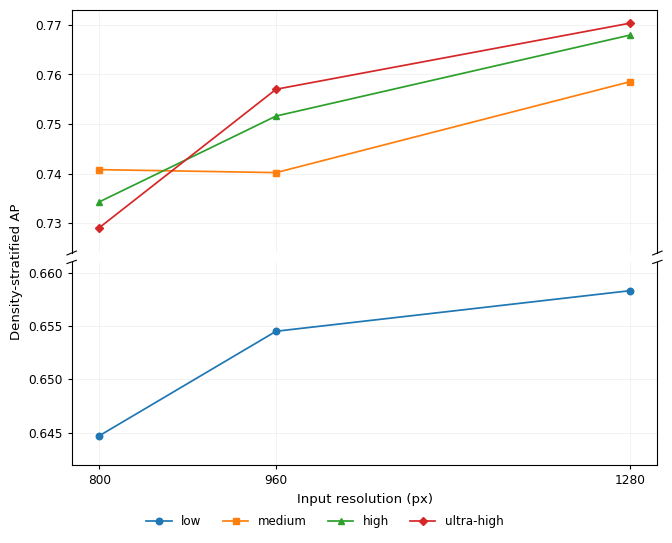

Write the Python code that produced this figure. (Note: this script raises an exception after producing the figure.)

# -*- coding: utf-8 -*-
"""
make_fig4_density_stratified_AP_PAstyle_v2.py

Fig. 4 redrawn in a Precision Agriculture-friendly style.

v2 change:
- Explicitly assign distinct colors across the broken-axis subplots.
- This avoids low and medium using the same default Matplotlib color
  when plotted on separate axes.

Category color mapping:
low        -> blue
medium     -> orange
high       -> green
ultra-high -> red
"""

from __future__ import annotations

import argparse
import os
from pathlib import Path

import matplotlib as mpl
import matplotlib.pyplot as plt
import pandas as pd


DPI = 600
FIG_W_MM = 174.0
FIG_H_MM = 140.0
FIG_W_IN = FIG_W_MM / 25.4
FIG_H_IN = FIG_H_MM / 25.4


def default_output_dir() -> Path:
    if os.name == "nt":
        return Path(r"D:\Broiler chicken detection dataset\05_PAPER\figures")
    return Path("/mnt/data/fig4_density_stratified_AP_PAstyle_v2_preview")


def make_data() -> pd.DataFrame:
    return pd.DataFrame(
        {
            "input_resolution_px": [800, 960, 1280],
            "low":        [0.6447, 0.6545, 0.6583],
            "medium":     [0.7408, 0.7402, 0.7585],
            "high":       [0.7343, 0.7516, 0.7679],
            "ultra_high": [0.7291, 0.7570, 0.7703],
        }
    )


def draw_figure(df: pd.DataFrame, out_dir: Path, stem: str) -> None:
    mpl.rcParams.update(
        {
            "font.family": "sans-serif",
            "font.sans-serif": ["Arial", "Helvetica", "DejaVu Sans"],
            "pdf.fonttype": 42,
            "ps.fonttype": 42,
            "svg.fonttype": "none",
            "axes.linewidth": 0.8,
            "xtick.direction": "out",
            "ytick.direction": "out",
        }
    )

    colors = {
        "low": "#1f77b4",
        "medium": "#ff7f0e",
        "high": "#2ca02c",
        "ultra-high": "#d62728",
    }

    fig, (ax_top, ax_bottom) = plt.subplots(
        2, 1, sharex=True, figsize=(FIG_W_IN, FIG_H_IN), dpi=DPI,
        gridspec_kw={"height_ratios": [1.2, 1.0], "hspace": 0.04}
    )

    x = df["input_resolution_px"].tolist()

    l1, = ax_bottom.plot(
        x, df["low"], marker="o", color=colors["low"],
        linewidth=1.25, markersize=4.7, label="low"
    )
    l2, = ax_top.plot(
        x, df["medium"], marker="s", color=colors["medium"],
        linewidth=1.25, markersize=4.7, label="medium"
    )
    l3, = ax_top.plot(
        x, df["high"], marker="^", color=colors["high"],
        linewidth=1.25, markersize=4.9, label="high"
    )
    l4, = ax_top.plot(
        x, df["ultra_high"], marker="D", color=colors["ultra-high"],
        linewidth=1.25, markersize=4.5, label="ultra-high"
    )

    ax_top.set_ylim(0.724, 0.773)
    ax_bottom.set_ylim(0.642, 0.661)

    for ax in (ax_top, ax_bottom):
        ax.grid(True, axis="both", alpha=0.25, linewidth=0.4)
        ax.set_axisbelow(True)
        ax.tick_params(axis="both", labelsize=8.7, width=0.8, length=3.2)
        ax.set_xlim(775, 1305)
        ax.set_xticks([800, 960, 1280])

    ax_top.set_yticks([0.73, 0.74, 0.75, 0.76, 0.77])
    ax_bottom.set_yticks([0.645, 0.650, 0.655, 0.660])

    ax_bottom.set_xlabel("Input resolution (px)", fontsize=9.5)
    fig.supylabel("Density-stratified AP", fontsize=9.5, x=0.04)

    # Broken-axis styling
    ax_top.spines["bottom"].set_visible(False)
    ax_bottom.spines["top"].set_visible(False)
    ax_top.tick_params(labeltop=False, bottom=False)
    ax_bottom.xaxis.tick_bottom()

    d = 0.008
    kwargs = dict(transform=ax_top.transAxes, color="k", clip_on=False, linewidth=0.8)
    ax_top.plot((-d, +d), (-d, +d), **kwargs)
    ax_top.plot((1 - d, 1 + d), (-d, +d), **kwargs)

    kwargs.update(transform=ax_bottom.transAxes)
    ax_bottom.plot((-d, +d), (1 - d, 1 + d), **kwargs)
    ax_bottom.plot((1 - d, 1 + d), (1 - d, 1 + d), **kwargs)

    fig.legend(
        handles=[l1, l2, l3, l4],
        labels=["low", "medium", "high", "ultra-high"],
        loc="lower center",
        bbox_to_anchor=(0.5, 0.015),
        ncol=4,
        frameon=False,
        fontsize=8.6,
        handlelength=2.1,
        columnspacing=1.8,
    )

    fig.subplots_adjust(left=0.13, right=0.985, top=0.975, bottom=0.15)

    out_dir.mkdir(parents=True, exist_ok=True)

    pdf = out_dir / f"{stem}.pdf"
    png = out_dir / f"{stem}.png"
    svg = out_dir / f"{stem}.svg"
    tif = out_dir / f"{stem}.tif"
    csv = out_dir / f"{stem}_source_data.csv"

    df.to_csv(csv, index=False, encoding="utf-8")
    fig.savefig(pdf)
    fig.savefig(svg)
    fig.savefig(png, dpi=DPI)
    fig.savefig(tif, dpi=DPI, pil_kwargs={"compression": "tiff_lzw"})
    plt.close(fig)

    print("[Fig4 PA style v2] saved:")
    print(pdf)
    print(svg)
    print(png)
    print(tif)
    print(csv)


def main() -> None:
    parser = argparse.ArgumentParser()
    parser.add_argument("--out_dir", type=str, default=str(default_output_dir()))
    parser.add_argument("--stem", type=str, default="Fig4_density_stratified_AP")
    args = parser.parse_args()

    df = make_data()
    draw_figure(df, Path(args.out_dir), args.stem)


if __name__ == "__main__":
    main()
